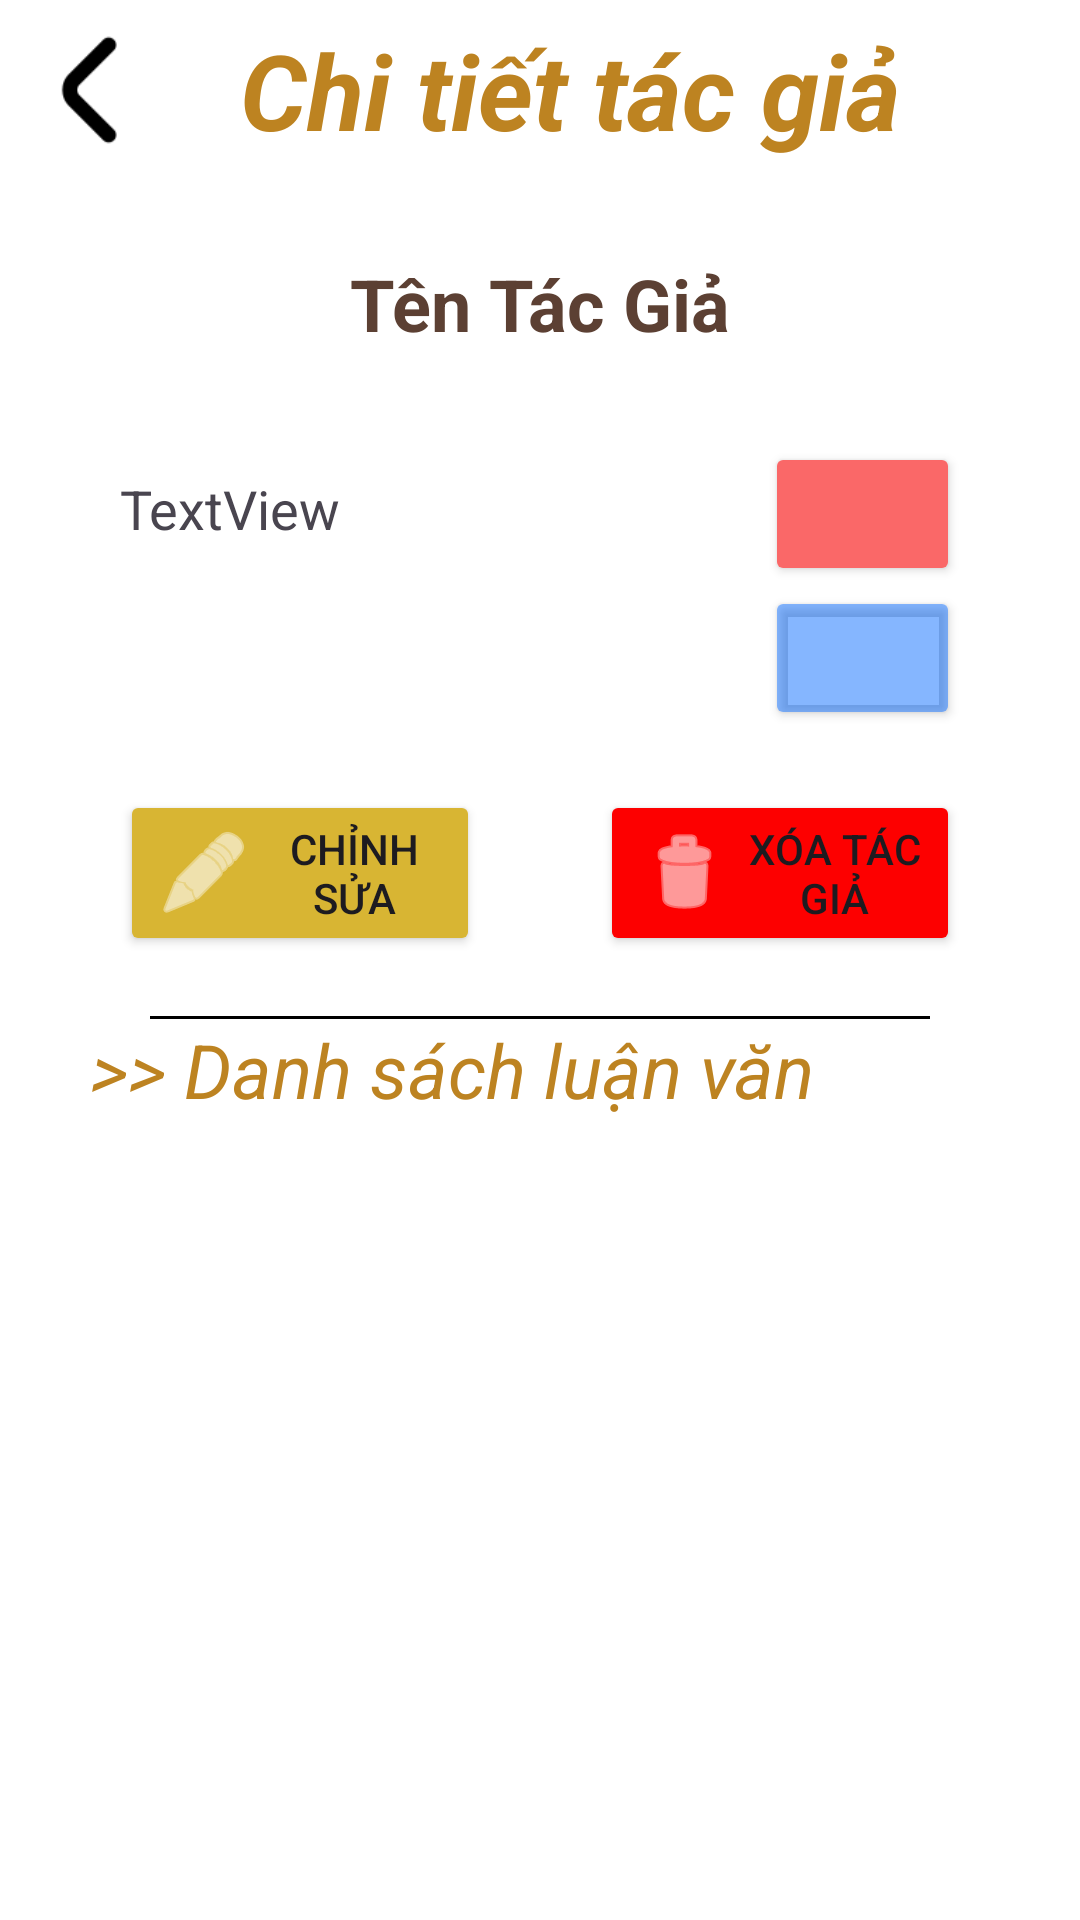

Reconstruct the res/layout file that produces this screen, plus the resources it refers to.
<!-- AndroidManifest.xml: application theme Theme.KMMKitchentManageMent -->
<!-- res/layout/fragment_tac_gia_view.xml -->
<?xml version="1.0" encoding="utf-8"?>
<androidx.constraintlayout.widget.ConstraintLayout xmlns:android="http://schemas.android.com/apk/res/android"
    xmlns:app="http://schemas.android.com/apk/res-auto"
    xmlns:tools="http://schemas.android.com/tools"
    android:id="@+id/tacgiaview"
    android:layout_width="match_parent"
    android:layout_height="match_parent"
    android:background="#FFFFFF"
    android:contextClickable="true"
    android:focusable="true"
    android:orientation="vertical"
    tools:context=".fragmentSub.TacGiaView">

    <LinearLayout
        android:layout_width="match_parent"
        android:layout_height="match_parent"
        android:orientation="vertical"
        app:layout_constraintBottom_toBottomOf="parent"
        app:layout_constraintEnd_toEndOf="parent"
        app:layout_constraintStart_toStartOf="parent"
        app:layout_constraintTop_toTopOf="parent">

        <LinearLayout
            android:layout_width="match_parent"
            android:layout_height="wrap_content"
            android:orientation="horizontal">

            <ImageButton
                android:id="@+id/btnbackTGview"
                android:layout_width="60dp"
                android:layout_height="60dp"
                android:background="@android:color/transparent"
                android:scaleType="fitCenter"
                android:src="@drawable/angle_small_left"
                app:tint="#000000"
                tools:ignore="SpeakableTextPresentCheck" />

            <TextView
                android:id="@+id/txtTGTitle"
                android:layout_width="wrap_content"
                android:layout_height="wrap_content"
                android:layout_gravity="center_vertical"
                android:layout_marginLeft="20dp"
                android:layout_weight="1"
                android:text="Chi tiết tác giả"
                android:textColor="#BD8321"
                android:textSize="35dp"
                android:textStyle="bold|italic" />

        </LinearLayout>

        <LinearLayout
            android:layout_width="match_parent"
            android:layout_height="wrap_content"
            android:orientation="vertical">

            <LinearLayout
                android:layout_width="match_parent"
                android:layout_height="wrap_content"
                android:layout_marginTop="5dp"
                android:layout_marginBottom="20dp"
                android:orientation="vertical">

                <LinearLayout
                    android:layout_width="match_parent"
                    android:layout_height="wrap_content"
                    android:orientation="horizontal">

                    <LinearLayout
                        android:layout_width="match_parent"
                        android:layout_height="wrap_content"
                        android:orientation="vertical"
                        android:paddingLeft="40dp"
                        android:paddingRight="40dp">

                        <TextView
                            android:id="@+id/txtTacGiaview"
                            android:layout_width="match_parent"
                            android:layout_height="wrap_content"
                            android:layout_marginTop="20dp"
                            android:layout_marginBottom="30dp"
                            android:text="Tên Tác Giả"
                            android:textAlignment="center"
                            android:textColor="#5C4033"
                            android:textSize="24dp"
                            android:textStyle="bold" />


                        <LinearLayout
                            android:layout_width="match_parent"
                            android:layout_height="wrap_content"
                            android:orientation="horizontal">

                            <TextView
                                android:id="@+id/txtSDTview"
                                android:layout_width="wrap_content"
                                android:layout_height="wrap_content"
                                android:layout_weight="1"
                                android:text="TextView"
                                android:textSize="18dp" />

                            <Button
                                android:id="@+id/callBtn"
                                android:layout_width="65dp"
                                android:layout_height="wrap_content"
                                android:backgroundTint="#FA6868"
                                app:icon="@drawable/phone_call" />
                        </LinearLayout>

                        <LinearLayout
                            android:layout_width="match_parent"
                            android:layout_height="wrap_content"
                            android:orientation="horizontal">

                            <TextView
                                android:id="@+id/txtEmailview"
                                android:layout_width="0dp"
                                android:layout_height="wrap_content"
                                android:layout_weight="1"
                                android:text=""
                                android:textColor="#0027FF"
                                android:textSize="18dp" />

                            <Button
                                android:id="@+id/sendEmailBtn"
                                android:layout_width="65dp"
                                android:layout_height="wrap_content"
                                android:backgroundTint="#7A0066FF"
                                app:icon="@drawable/envelope" />

                        </LinearLayout>
                    </LinearLayout>

                </LinearLayout>

                <LinearLayout
                    android:layout_width="match_parent"
                    android:layout_height="match_parent"
                    android:layout_marginTop="20dp"
                    android:layout_weight="0.5"
                    android:paddingLeft="20dp"
                    android:paddingRight="20dp">

                    <Button
                        android:id="@+id/btnSuaTGview"
                        android:layout_width="0dp"
                        android:layout_height="wrap_content"
                        android:layout_marginLeft="20dp"
                        android:layout_marginRight="20dp"
                        android:layout_weight="1"
                        android:backgroundTint="#D8B533"
                        android:drawableStart="@android:drawable/ic_menu_edit"
                        android:drawablePadding="4dp"
                        android:drawableTint="#FFFFFF"
                        android:text="Chỉnh sửa"
                        android:textSize="14sp"
                        app:icon="@drawable/pencil__2_" />

                    <Button
                        android:id="@+id/btnDeleteTGview"
                        android:layout_width="0dp"
                        android:layout_height="wrap_content"
                        android:layout_marginLeft="20dp"
                        android:layout_marginRight="20dp"
                        android:layout_weight="1"
                        android:backgroundTint="#FD0000"
                        android:drawableStart="@android:drawable/ic_menu_delete"
                        android:drawablePadding="4dp"
                        android:drawableTint="#FFFFFF"
                        android:text="Xóa tác giả"
                        android:textSize="14sp"
                        app:icon="@drawable/trash" />
                </LinearLayout>

            </LinearLayout>

            <LinearLayout
                android:layout_width="match_parent"
                android:layout_height="match_parent"
                android:orientation="vertical">

                <TextView
                    android:layout_width="match_parent"
                    android:layout_height="1dp"
                    android:layout_marginLeft="50dp"
                    android:layout_marginRight="50dp"
                    android:background="#000000" />

                <TextView
                    android:id="@+id/textView5"
                    android:layout_width="match_parent"
                    android:layout_height="wrap_content"
                    android:layout_marginLeft="30dp"
                    android:text=">> Danh sách luận văn "
                    android:textColor="#BD8321"
                    android:textSize="25dp"
                    android:textStyle="italic" />

                <ListView
                    android:id="@+id/luanvanList"
                    android:layout_width="match_parent"
                    android:layout_height="match_parent" />
            </LinearLayout>
        </LinearLayout>

    </LinearLayout>

</androidx.constraintlayout.widget.ConstraintLayout>
<!-- resources referenced by this layout -->
<resources>
  <!-- drawable angle_small_left: png bitmap (drawable, 2531 bytes) -->
  <!-- drawable pencil__2_: png bitmap (drawable, 1485 bytes) -->
  <!-- drawable trash: png bitmap (drawable, 2994 bytes) -->
  <style name="Theme.KMMKitchentManageMent" parent="Base.Theme.KMMKitchentManageMent" />
  <style name="Base.Theme.KMMKitchentManageMent" parent="Theme.Material3.DayNight.NoActionBar">
          
          
      </style>
</resources>
